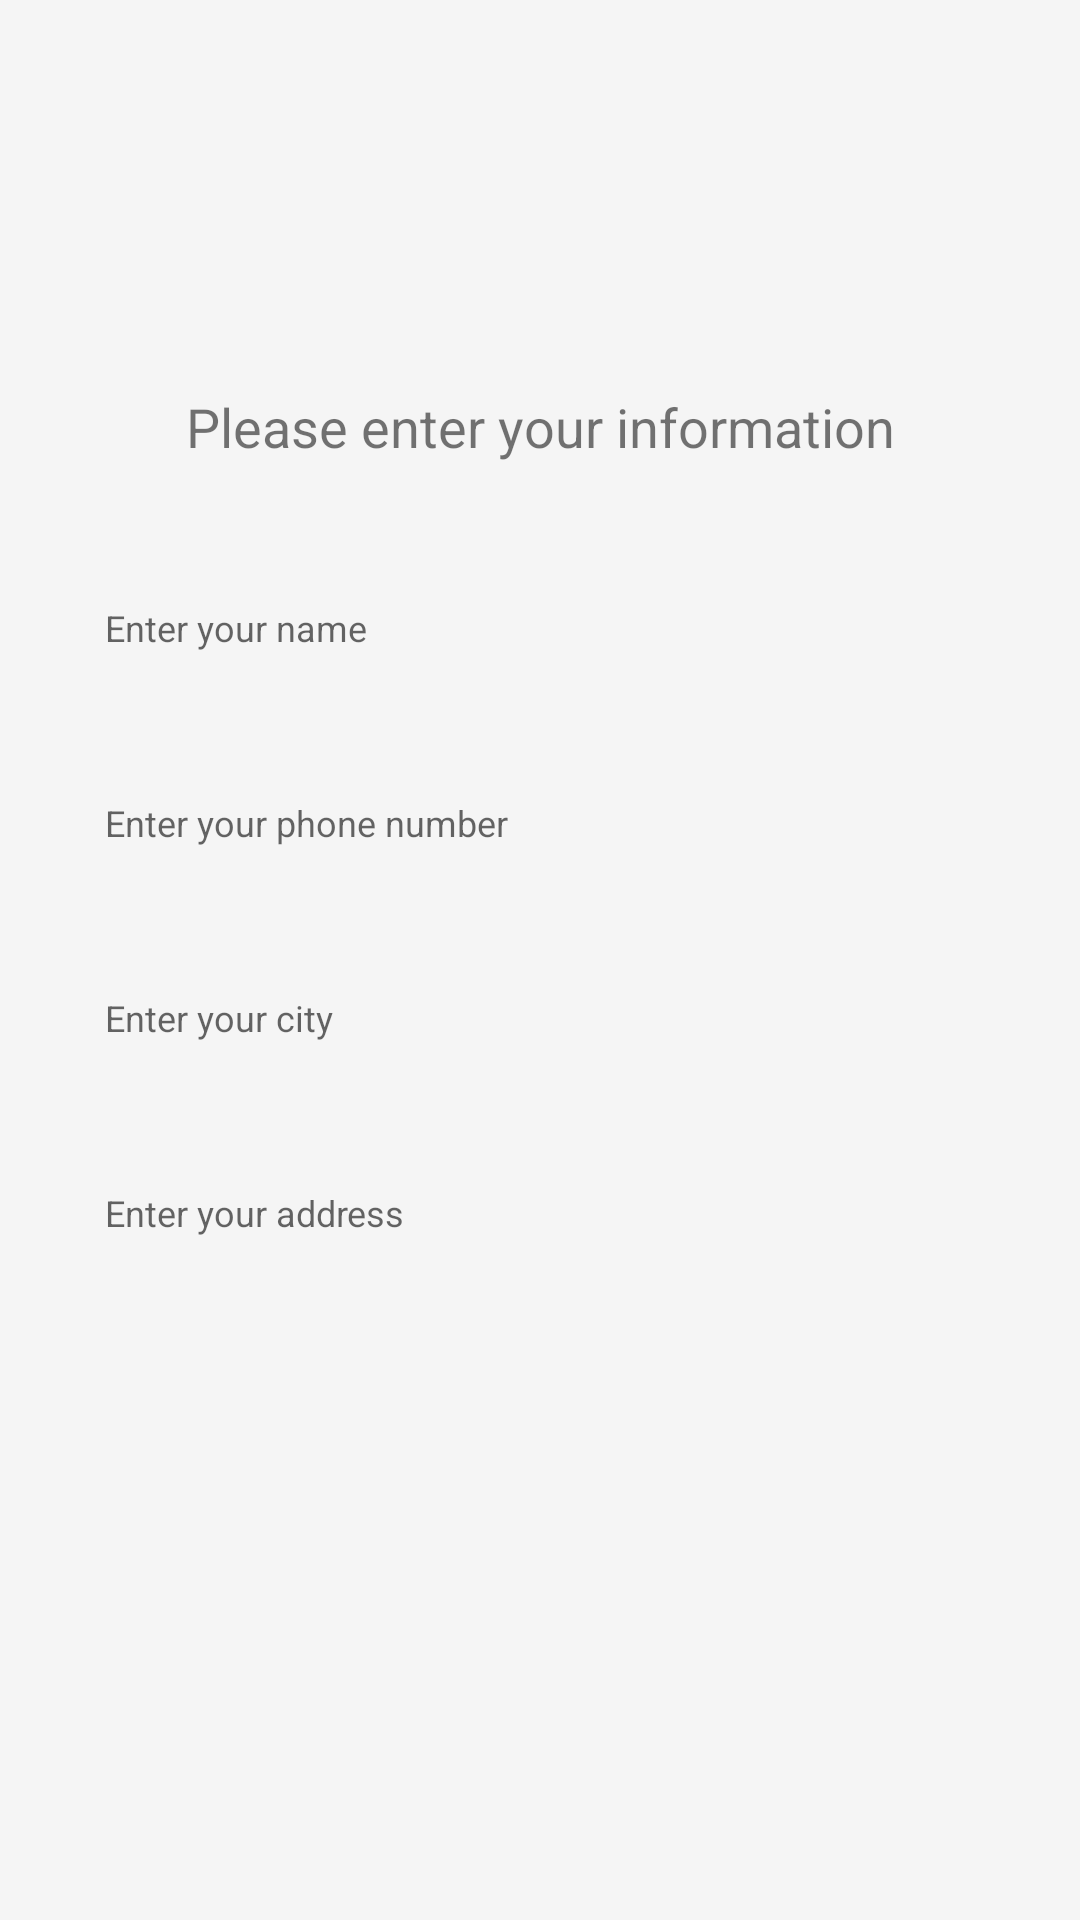

Produce the Android XML layout that renders to this screen, including the resource entries it uses.
<!-- AndroidManifest.xml: application theme Theme.HerApp -->
<!-- res/layout/activity_client_info.xml -->
<?xml version="1.0" encoding="utf-8"?>
<RelativeLayout xmlns:android="http://schemas.android.com/apk/res/android"
    xmlns:app="http://schemas.android.com/apk/res-auto"
    xmlns:tools="http://schemas.android.com/tools"
    android:id="@+id/clientInfo"
    android:background="@color/background"
    android:layout_width="match_parent"
    android:layout_height="match_parent"
    tools:context=".ClientInfoActivity"
    >

    <Button
        android:id="@+id/backButton"
        android:layout_width="55dp"
        android:layout_height="55dp"
        android:layout_marginTop="40dp"
        android:layout_marginStart="40dp"
        style="@style/Widget.MaterialComponents.Button.Icon"
        android:background="?attr/selectableItemBackground"
        android:drawableStart="@drawable/backicon"
        />


    <LinearLayout
        android:layout_width="match_parent"
        android:layout_height="wrap_content"
        android:orientation="vertical"
        android:layout_centerVertical="false"
        android:layout_marginEnd="23dp"
        android:layout_marginStart="23dp"
        android:layout_marginTop="130dp">


        <TextView
            android:id="@+id/login"
            android:layout_width="match_parent"
            android:layout_height="match_parent"
            android:text="Please enter your information"
            android:textSize="18dp"
            android:layout_marginBottom="30dp"
            android:textAlignment="center"
            ></TextView>

        <EditText
            android:id="@+id/nameTextField"
            android:layout_width="match_parent"
            android:layout_height="50dp"
            android:backgroundTint="@color/textfieldcolor"
            android:background="@drawable/roundstyle"
            android:hint="Enter your name"
            android:textSize="12dp"
            android:paddingStart="12dp"
            />

        <EditText
            android:id="@+id/numberTextField"
            android:layout_width="match_parent"
            android:layout_height="50dp"
            android:backgroundTint="@color/textfieldcolor"
            android:background="@drawable/roundstyle"
            android:layout_marginTop="15dp"
            android:hint="Enter your phone number"
            android:textSize="12dp"
            android:paddingStart="12dp"
            />
        <EditText
            android:id="@+id/cityTextField"
            android:layout_width="match_parent"
            android:layout_height="50dp"
            android:backgroundTint="@color/textfieldcolor"
            android:background="@drawable/roundstyle"
            android:layout_marginTop="15dp"
            android:hint="Enter your city"
            android:textSize="12dp"
            android:paddingStart="12dp"
            />
        <EditText
            android:id="@+id/addressTextField"
            android:layout_width="match_parent"
            android:layout_height="50dp"
            android:backgroundTint="@color/textfieldcolor"
            android:background="@drawable/roundstyle"
            android:layout_marginTop="15dp"
            android:hint="Enter your address"
            android:textSize="12dp"
            android:paddingStart="12dp"
            />




        <Button
            android:id="@+id/doneButton"
            android:background="@drawable/roundstyle"
            android:layout_width="match_parent"
            android:layout_height="52dp"
            android:layout_marginBottom="5dp"
            android:layout_marginTop="200dp"
            android:text="Done"
            android:textColor="@color/white"
            android:backgroundTint="@color/black"
            />





    </LinearLayout>



</RelativeLayout>
<!-- resources referenced by this layout -->
<resources>
  <color name="background">#F5F5F5</color>
  <color name="black">#FF000000</color>
  <color name="textfieldcolor">#e5e2e2</color>
  <color name="white">#FFFFFFFF</color>
  <style name="Theme.HerApp" parent="Base.Theme.HerApp" />
  <style name="Base.Theme.HerApp" parent="Theme.AppCompat.Light.NoActionBar">
          
          <item name="colorPrimary">@color/white</item>
          <item name="colorPrimaryDark">@color/black</item>
          <item name="colorAccent">@color/background</item>
      </style>
</resources>
